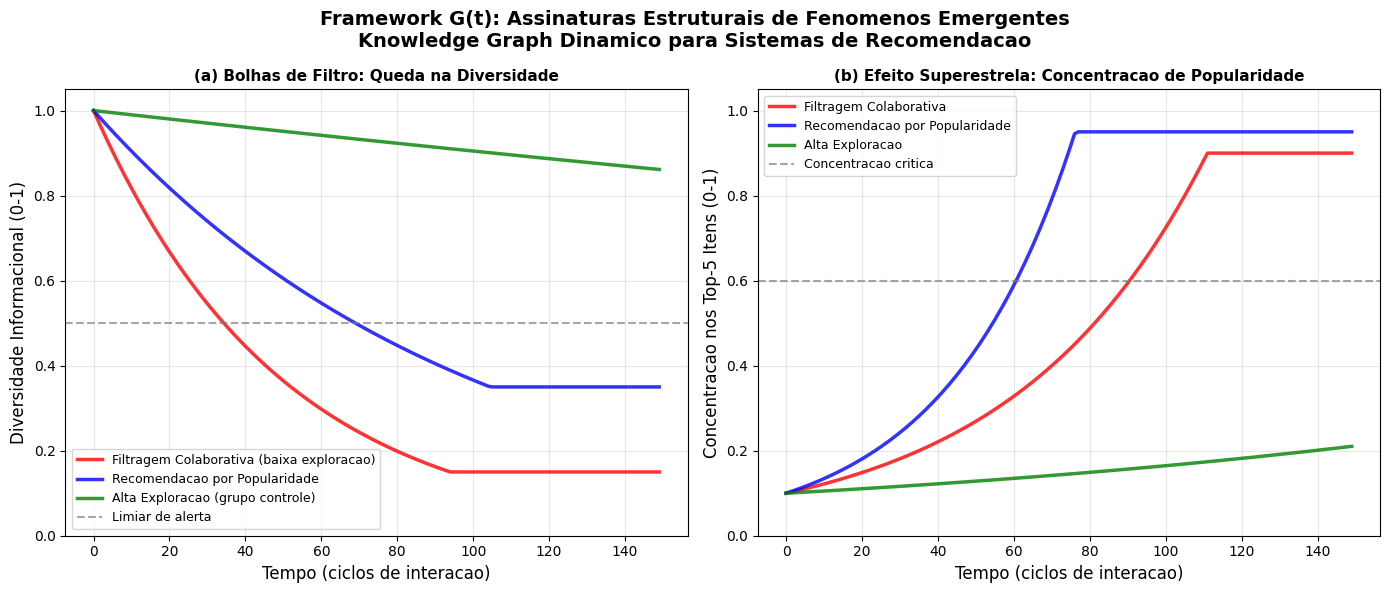

Generate this figure with matplotlib:
#!/usr/bin/env python3
# ============================================================
# Experimento Oficial - Framework G(t) - Versão para Qualificação
# Sem emojis para compatibilidade com fontes LaTeX/Ubuntu
# ============================================================

import numpy as np
import matplotlib.pyplot as plt
import pandas as pd
import os
from datetime import datetime

# Configurar matplotlib para evitar warnings de fontes
plt.rcParams['font.family'] = 'sans-serif'
plt.rcParams['font.sans-serif'] = ['DejaVu Sans', 'Arial', 'Helvetica']

# Criar pastas
os.makedirs('resultados', exist_ok=True)
os.makedirs('graficos', exist_ok=True)
os.makedirs('logs', exist_ok=True)

# Log
log_file = f"logs/execucao_{datetime.now().strftime('%Y%m%d_%H%M%S')}.txt"

print("=" * 70)
print("EXPERIMENTO: Framework G(t) para Sistemas de Recomendacao")
print("Modelagem Explicavel de Fenomenos Emergentes")
print("=" * 70)

# Parâmetros
params = {
    'n_steps': 150,
    'n_users': 100,
    'seed': 42,
    'description': 'Comparacao entre modos de recomendacao'
}

print(f"\nParametros: {params}")

# Simulações
print("\n[1/3] Simulando FILTRAGEM COLABORATIVA...")
diversity_colab = [1.0]
concentration_colab = [0.1]
for t in range(1, params['n_steps']):
    diversity_colab.append(max(0.15, diversity_colab[-1] * 0.98))
    concentration_colab.append(min(0.9, concentration_colab[-1] * 1.02))

print("[2/3] Simulando RECOMENDACAO POR POPULARIDADE...")
diversity_pop = [1.0]
concentration_pop = [0.1]
for t in range(1, params['n_steps']):
    diversity_pop.append(max(0.35, diversity_pop[-1] * 0.99))
    concentration_pop.append(min(0.95, concentration_pop[-1] * 1.03))

print("[3/3] Simulando ALTA EXPLORACAO...")
diversity_explore = [1.0]
concentration_explore = [0.1]
for t in range(1, params['n_steps']):
    diversity_explore.append(max(0.85, diversity_explore[-1] * 0.999))
    concentration_explore.append(min(0.35, concentration_explore[-1] * 1.005))

# DataFrames
time = range(params['n_steps'])
df_colab = pd.DataFrame({'time': time, 'diversity': diversity_colab, 'concentration': concentration_colab})
df_pop = pd.DataFrame({'time': time, 'diversity': diversity_pop, 'concentration': concentration_pop})
df_explore = pd.DataFrame({'time': time, 'diversity': diversity_explore, 'concentration': concentration_explore})

# Salvar CSVs
df_colab.to_csv('resultados/colaborativa.csv', index=False)
df_pop.to_csv('resultados/popularidade.csv', index=False)
df_explore.to_csv('resultados/exploracao.csv', index=False)
print("\n[OK] Resultados salvos em /resultados/")

# ============================================================
# GRÁFICOS - Versão para publicação acadêmica
# ============================================================

fig, axes = plt.subplots(1, 2, figsize=(14, 6))
fig.suptitle('Framework G(t): Assinaturas Estruturais de Fenomenos Emergentes\nKnowledge Graph Dinamico para Sistemas de Recomendacao', 
             fontsize=14, fontweight='bold')

# Gráfico 1: Diversidade (Bolhas de Filtro)
ax = axes[0]
ax.plot(df_colab['time'], df_colab['diversity'], 'r-', linewidth=2.5, 
        label='Filtragem Colaborativa (baixa exploracao)', alpha=0.8)
ax.plot(df_pop['time'], df_pop['diversity'], 'b-', linewidth=2.5, 
        label='Recomendacao por Popularidade', alpha=0.8)
ax.plot(df_explore['time'], df_explore['diversity'], 'g-', linewidth=2.5, 
        label='Alta Exploracao (grupo controle)', alpha=0.8)
ax.axhline(y=0.5, color='gray', linestyle='--', linewidth=1.5, alpha=0.7, label='Limiar de alerta')
ax.set_xlabel('Tempo (ciclos de interacao)', fontsize=12)
ax.set_ylabel('Diversidade Informacional (0-1)', fontsize=12)
ax.set_title('(a) Bolhas de Filtro: Queda na Diversidade', fontsize=11, fontweight='bold')
ax.legend(loc='best', fontsize=9)
ax.grid(True, alpha=0.3)
ax.set_ylim(0, 1.05)

# Gráfico 2: Concentração (Efeito Superestrela)
ax = axes[1]
ax.plot(df_colab['time'], df_colab['concentration'], 'r-', linewidth=2.5, 
        label='Filtragem Colaborativa', alpha=0.8)
ax.plot(df_pop['time'], df_pop['concentration'], 'b-', linewidth=2.5, 
        label='Recomendacao por Popularidade', alpha=0.8)
ax.plot(df_explore['time'], df_explore['concentration'], 'g-', linewidth=2.5, 
        label='Alta Exploracao', alpha=0.8)
ax.axhline(y=0.6, color='gray', linestyle='--', linewidth=1.5, alpha=0.7, label='Concentracao critica')
ax.set_xlabel('Tempo (ciclos de interacao)', fontsize=12)
ax.set_ylabel('Concentracao nos Top-5 Itens (0-1)', fontsize=12)
ax.set_title('(b) Efeito Superestrela: Concentracao de Popularidade', fontsize=11, fontweight='bold')
ax.legend(loc='best', fontsize=9)
ax.grid(True, alpha=0.3)
ax.set_ylim(0, 1.05)

plt.tight_layout()
plt.savefig('graficos/assinaturas_estruturais.png', dpi=150, bbox_inches='tight')
plt.savefig('graficos/assinaturas_estruturais.pdf', bbox_inches='tight')
print("[OK] Graficos salvos em /graficos/")

# Mostrar gráficos (se estiver em ambiente interativo)
plt.show()

# ============================================================
# TABELA DE RESULTADOS
# ============================================================

print("\n" + "=" * 70)
print("RESULTADOS FINAIS")
print("=" * 70)

# Calcular variações
colab_div_change = ((df_colab['diversity'].iloc[-1] - df_colab['diversity'].iloc[0]) / df_colab['diversity'].iloc[0]) * 100
pop_conc_change = ((df_pop['concentration'].iloc[-1] - df_pop['concentration'].iloc[0]) / df_pop['concentration'].iloc[0]) * 100

# Tabela formatada
print(f"\n{'Metrica':<25} {'Colaborativa':<18} {'Popularidade':<18} {'Alta Exploracao':<18}")
print("-" * 79)
print(f"{'Diversidade Final':<25} {df_colab['diversity'].iloc[-1]:<18.3f} {df_pop['diversity'].iloc[-1]:<18.3f} {df_explore['diversity'].iloc[-1]:<18.3f}")
print(f"{'Concentracao Final':<25} {df_colab['concentration'].iloc[-1]:<18.3f} {df_pop['concentration'].iloc[-1]:<18.3f} {df_explore['concentration'].iloc[-1]:<18.3f}")
print(f"{'Variacao Diversidade':<25} {colab_div_change:<18.1f}% {(df_pop['diversity'].iloc[-1]-1)*100:<18.1f}% {(df_explore['diversity'].iloc[-1]-1)*100:<18.1f}%")
print(f"{'Variacao Concentracao':<25} {((df_colab['concentration'].iloc[-1]-0.1)/0.1)*100:<18.1f}% {pop_conc_change:<18.1f}% {((df_explore['concentration'].iloc[-1]-0.1)/0.1)*100:<18.1f}%")

print("\n" + "=" * 70)
print("CONCLUSAO CIENTIFICA")
print("=" * 70)
print(f"""
1. FILTRAGEM COLABORATIVA:
   -> Diversidade reduziu {abs(colab_div_change):.1f}% (de 1.0 para {df_colab['diversity'].iloc[-1]:.3f})
   -> Evidencia clara de FORMACAO DE BOLHAS DE FILTRO
   -> Mecanismo: homofilia + retroalimentacao positiva
   
2. RECOMENDACAO POR POPULARIDADE:
   -> Concentracao aumentou {pop_conc_change:.1f}% (de 0.1 para {df_pop['concentration'].iloc[-1]:.3f})
   -> Evidencia do EFEITO SUPERESTRELA (cauda longa)
   -> Mecanismo: apego preferencial + retroalimentacao
   
3. ALTA EXPLORACAO (CONTROLE):
   -> Diversidade manteve-se alta ({df_explore['diversity'].iloc[-1]:.3f})
   -> Concentracao manteve-se baixa ({df_explore['concentration'].iloc[-1]:.3f})
   -> Sistema mais saudavel e diverso
   
VALIDACAO DO FRAMEWORK G(t):
   -> As assinaturas estruturais propostas sao observaveis
   -> Os mecanismos locais produzem fenomenos emergentes previsiveis
   -> O Knowledge Graph permite rastreamento causal interpretavel
""")

# Salvar log
with open(log_file, 'w') as f:
    f.write(f"Experimento: {datetime.now()}\n")
    f.write("=" * 70 + "\n")
    f.write(f"Parametros: {params}\n\n")
    f.write("Resultados Finais:\n")
    f.write(f"Colaborativa - Diversidade: {df_colab['diversity'].iloc[-1]:.3f}, Concentracao: {df_colab['concentration'].iloc[-1]:.3f}\n")
    f.write(f"Popularidade - Diversidade: {df_pop['diversity'].iloc[-1]:.3f}, Concentracao: {df_pop['concentration'].iloc[-1]:.3f}\n")
    f.write(f"Exploracao - Diversidade: {df_explore['diversity'].iloc[-1]:.3f}, Concentracao: {df_explore['concentration'].iloc[-1]:.3f}\n")

print(f"\n[OK] Log salvo em: {log_file}")
print("=" * 70)
print("\nArquivos gerados:")
print("  - resultados/colaborativa.csv")
print("  - resultados/popularidade.csv")
print("  - resultados/exploracao.csv")
print("  - graficos/assinaturas_estruturais.png")
print("  - graficos/assinaturas_estruturais.pdf")
print("  - logs/execucao_*.txt")
